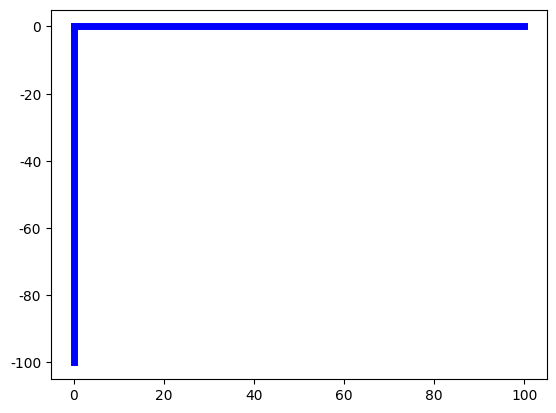

The script that saved this image:
import matplotlib.pyplot as plt
from matplotlib import rcParams

#Setting font properties
plt.rcParams['font.family']="FangSong"

#Functions
#主干道
def draw_main_lines(x1,y1,x2,y2):
    plt.plot([x1,x2],[y1,y2],marker='',color='blue',linewidth=5,label='主干道')

draw_main_lines(0,0,100,0)
draw_main_lines(0,0,0,-100)
plt.show()


